10-way image classification set "images" from GitHub (Sanjana-R-AIE22149/VisCurator); label vocabulary: brown spot, frogeye, healthy, mosaic, potato virus Y, target spot, weather fleck, alternaria alternata, cercospora nicotianae, no cercospora nicotianae or alternaria alternata present.

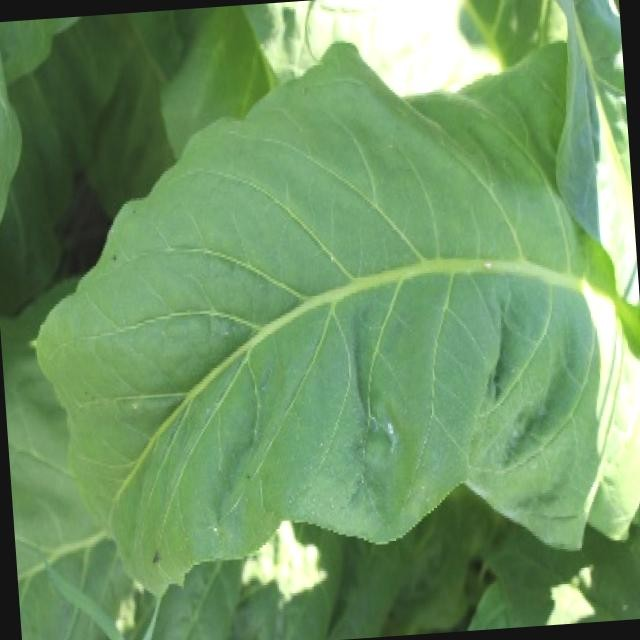
Label: healthy

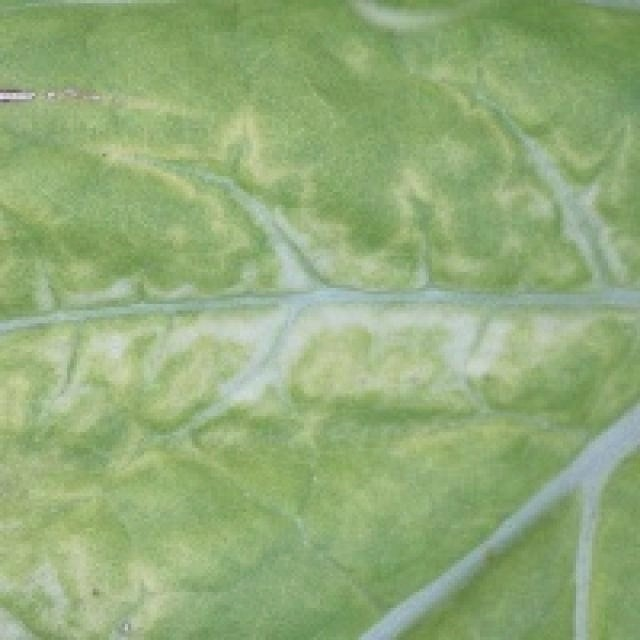
Label: potato virus Y

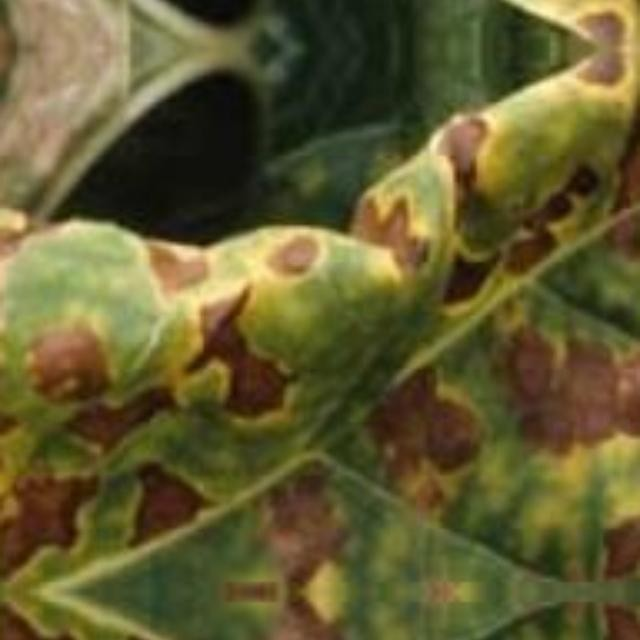
Label: alternaria alternata

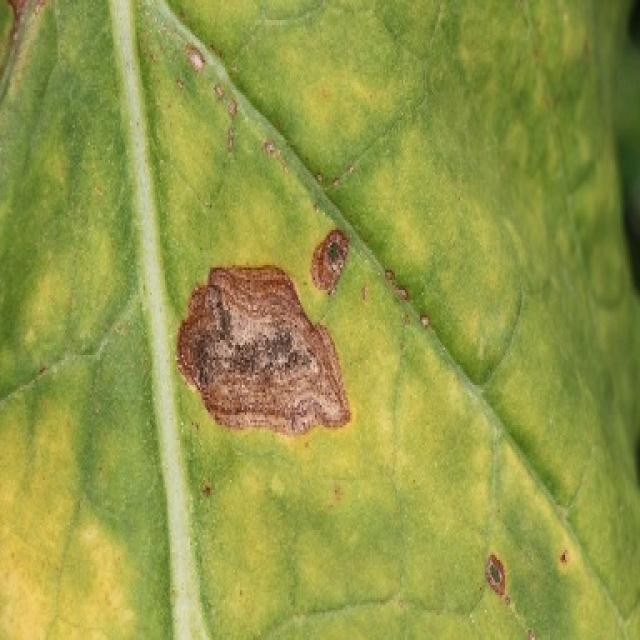
Label: target spot

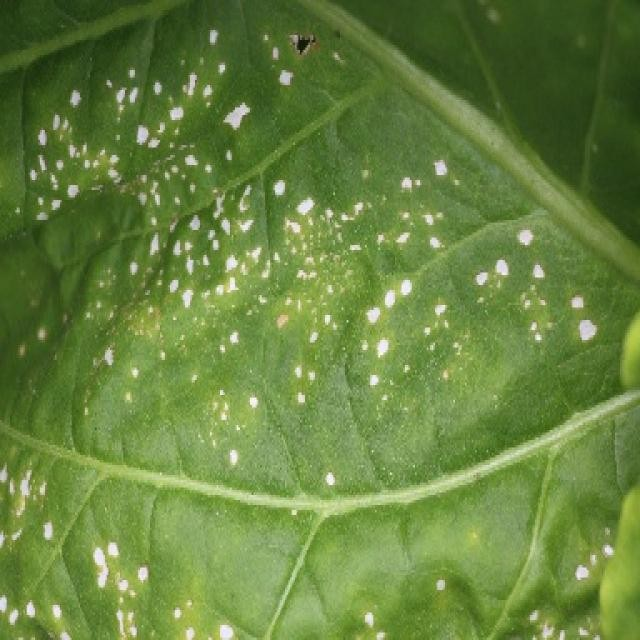
Label: weather fleck

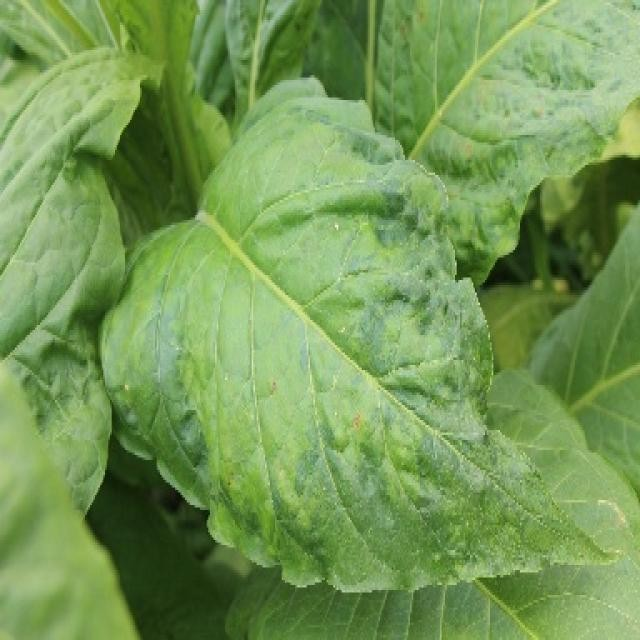
Label: mosaic
